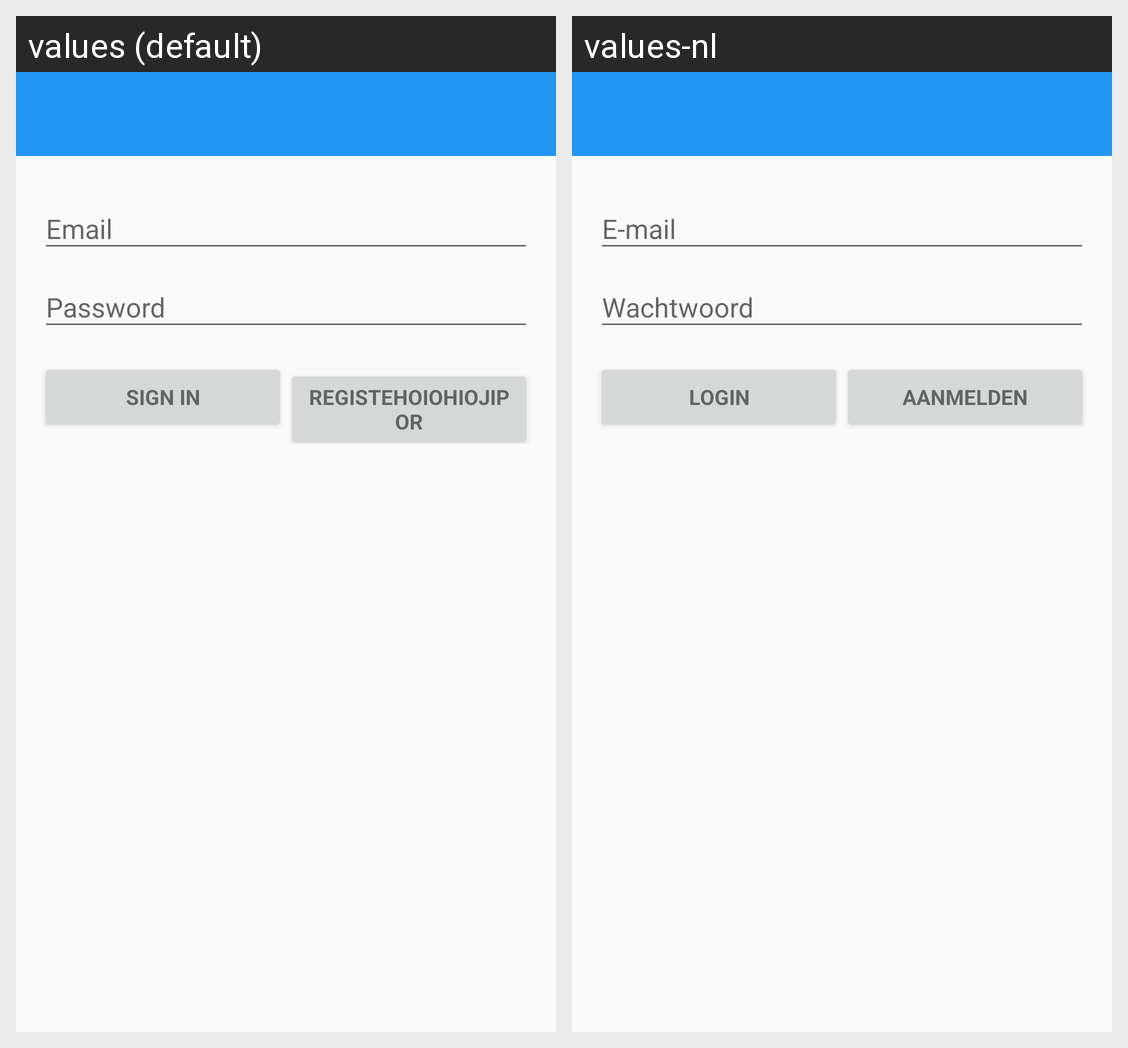

Locale-by-locale string values for the Android screen shown in this grid:
Android screen res/layout/activity_login.xml rendered under 2 locales, left to right: values (default), values-nl. Device: Nexus 5 (rendered at 1080×1920; each locale shown at half size, 540×960, under a caption strip naming it); theme LoginTheme.
Strings drawn on this screen, with the default value and each locale's value (text and hints the layout hard-codes, and strings that could not be matched under every locale, appear in the picture but are not listed):

action_sign_in
  values: Sign in
  values-nl: Login

action_register
  values: Registehoiohiojipor
  values-nl: Aanmelden
